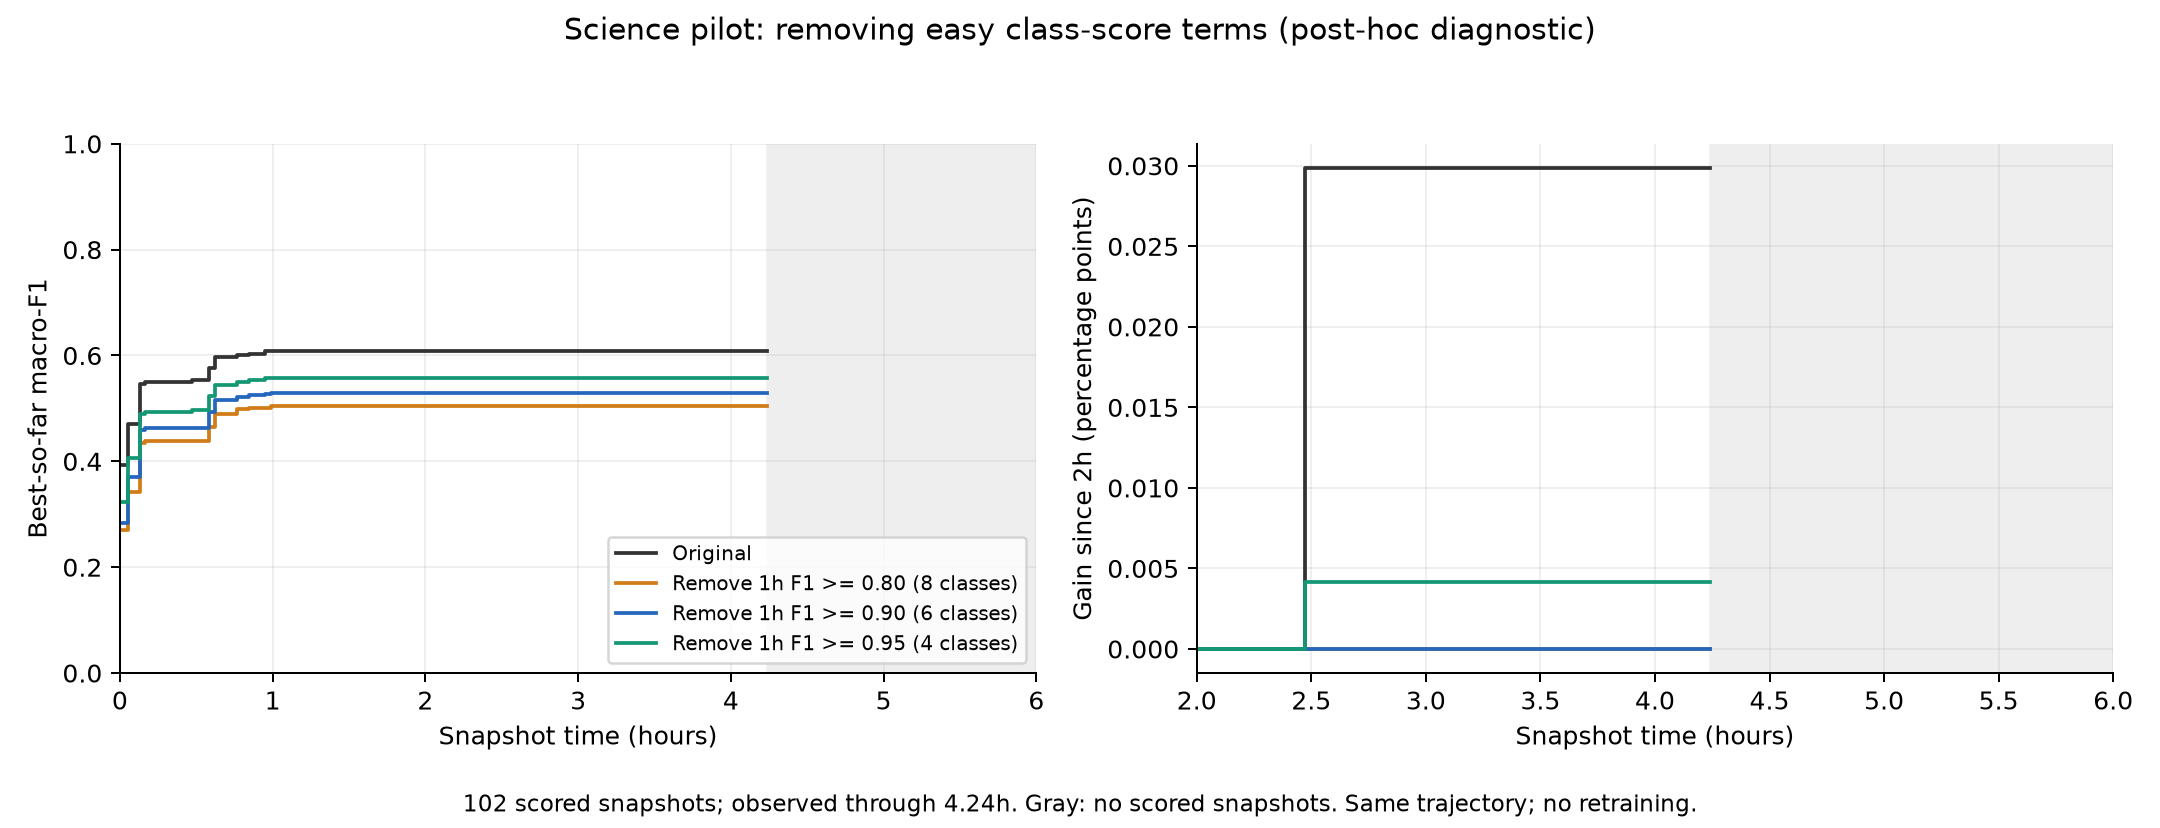

Values plotted in this chart, from the file beside it:
variant, round, snapshot_hours, score, best_so_far
original, agent-1, 0.00978, 0.3926, 0.3926
original, agent-2, 0.05351, 0.4699, 0.4699
original, agent-3, 0.131, 0.547, 0.547
original, agent-4, 0.1649, 0.5494, 0.5494
original, auto-1, 0.1668, 0.5494, 0.5494
original, agent-5, 0.2112, 0.5289, 0.5494
original, agent-6, 0.2474, 0.4981, 0.5494
original, agent-7, 0.3265, 0.3137, 0.5494
original, auto-2, 0.3333, 0.5494, 0.5494
original, agent-8, 0.3632, 0.4773, 0.5494
original, agent-9, 0.4004, 0.5323, 0.5494
original, agent-10, 0.4375, 0.5483, 0.5494
original, agent-11, 0.475, 0.5546, 0.5546
original, auto-3, 0.5001, 0.5546, 0.5546
original, agent-12, 0.5113, 0.5368, 0.5546
original, agent-13, 0.5484, 0.5004, 0.5546
original, agent-14, 0.585, 0.5771, 0.5771
original, agent-15, 0.622, 0.5966, 0.5966
original, agent-16, 0.6586, 0.5934, 0.5966
original, auto-4, 0.6665, 0.5966, 0.5966
original, agent-17, 0.6961, 0.5708, 0.5966
original, agent-18, 0.7333, 0.5676, 0.5966
original, agent-19, 0.7697, 0.6015, 0.6015
original, agent-20, 0.8064, 0.5987, 0.6015
original, auto-5, 0.8332, 0.6015, 0.6015
original, agent-21, 0.8433, 0.6035, 0.6035
original, agent-22, 0.8797, 0.6, 0.6035
original, agent-23, 0.9167, 0.603, 0.6035
original, agent-24, 0.9531, 0.6077, 0.6077
original, agent-25, 0.9891, 0.6078, 0.6078
original, auto-6, 0.9985, 0.6078, 0.6078
original, auto-7, 0.9999, 0.6078, 0.6078
original, agent-26, 1.025, 0.5989, 0.6078
original, agent-27, 1.062, 0.5978, 0.6078
original, agent-28, 1.099, 0.6032, 0.6078
original, agent-29, 1.136, 0.552, 0.6078
original, auto-8, 1.167, 0.6078, 0.6078
original, agent-30, 1.172, 0.5804, 0.6078
original, agent-31, 1.209, 0.5509, 0.6078
original, agent-32, 1.246, 0.4432, 0.6078
original, auto-9, 1.333, 0.6078, 0.6078
original, agent-33, 1.37, 0.5554, 0.6078
original, agent-34, 1.406, 0.5922, 0.6078
original, agent-35, 1.442, 0.5566, 0.6078
original, agent-36, 1.479, 0.5952, 0.6078
original, auto-10, 1.5, 0.6078, 0.6078
original, agent-37, 1.516, 0.5961, 0.6078
original, agent-38, 1.553, 0.6035, 0.6078
original, agent-39, 1.589, 0.5911, 0.6078
original, agent-40, 1.626, 0.6068, 0.6078
original, agent-41, 1.663, 0.59, 0.6078
original, auto-11, 1.667, 0.59, 0.6078
original, agent-42, 1.7, 0.5969, 0.6078
original, agent-43, 1.737, 0.5974, 0.6078
original, agent-44, 1.773, 0.5896, 0.6078
original, agent-45, 1.81, 0.5906, 0.6078
original, auto-12, 1.833, 0.6078, 0.6078
original, agent-46, 1.847, 0.5817, 0.6078
original, agent-47, 1.884, 0.598, 0.6078
original, agent-48, 1.921, 0.592, 0.6078
... 348 more rows
